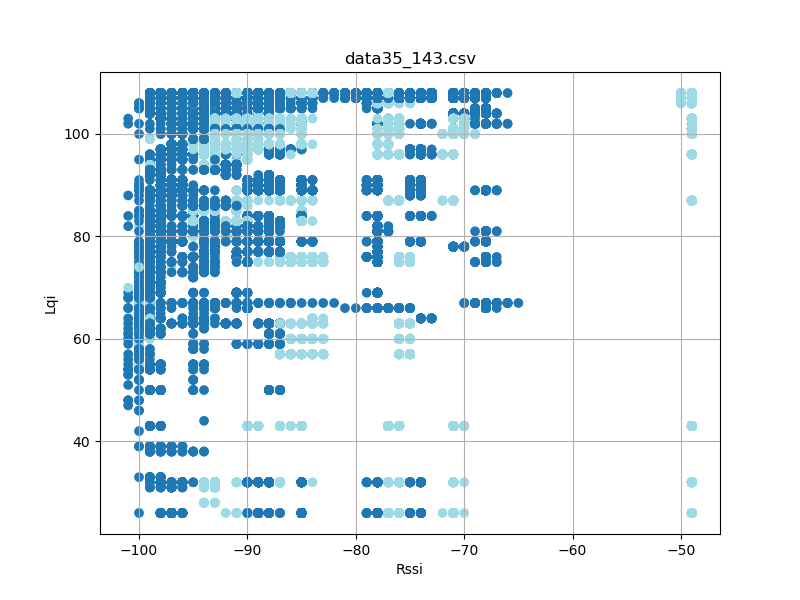

The data file committed next to this chart (first rows):
timestamp, rssi, lqi, device_id
'2023-08-26 12:23:17059', -74, 107, 2
'2023-08-26 12:23:17059', -96, 102, 2
'2023-08-26 12:23:17151', -74, 107, 2
'2023-08-26 12:23:17151', -96, 102, 2
'2023-08-26 12:23:17245', -74, 107, 2
'2023-08-26 12:23:17245', -97, 102, 2
'2023-08-26 12:23:17338', -96, 102, 2
'2023-08-26 12:23:17339', -74, 107, 2
'2023-08-26 12:23:17432', -96, 102, 2
'2023-08-26 12:23:17433', -74, 107, 2
'2023-08-26 12:23:17526', -74, 107, 2
'2023-08-26 12:23:17526', -96, 102, 2
'2023-08-26 12:23:17620', -74, 107, 2
'2023-08-26 12:23:17620', -96, 102, 2
'2023-08-26 12:23:17713', -96, 102, 2
'2023-08-26 12:23:17714', -74, 107, 2
'2023-08-26 12:23:17807', -96, 102, 2
'2023-08-26 12:23:17808', -74, 107, 2
'2023-08-26 12:23:17901', -96, 102, 2
'2023-08-26 12:23:17902', -74, 107, 2
'2023-08-26 12:23:17995', -96, 102, 2
'2023-08-26 12:23:17996', -74, 107, 2
'2023-08-26 12:23:18088', -74, 107, 2
'2023-08-26 12:23:18089', -96, 102, 2
'2023-08-26 12:23:18182', -74, 107, 2
'2023-08-26 12:23:18183', -97, 102, 2
'2023-08-26 12:23:18276', -96, 102, 2
'2023-08-26 12:23:18276', -74, 107, 2
'2023-08-26 12:23:18370', -97, 102, 2
'2023-08-26 12:23:18370', -74, 107, 2
'2023-08-26 12:23:18463', -73, 107, 2
'2023-08-26 12:23:18463', -96, 102, 2
'2023-08-26 12:23:18557', -74, 107, 2
'2023-08-26 12:23:18558', -96, 102, 2
'2023-08-26 12:23:18651', -74, 107, 2
'2023-08-26 12:23:18652', -96, 102, 2
'2023-08-26 12:23:18744', -97, 102, 2
'2023-08-26 12:23:18745', -74, 107, 2
'2023-08-26 12:23:18838', -96, 102, 2
'2023-08-26 12:23:18839', -74, 107, 2
'2023-08-26 12:23:18933', -74, 107, 2
'2023-08-26 12:23:18934', -96, 102, 2
'2023-08-26 12:23:19026', -74, 107, 2
'2023-08-26 12:23:19026', -96, 102, 2
'2023-08-26 12:23:19120', -74, 107, 2
'2023-08-26 12:23:19120', -96, 102, 2
'2023-08-26 12:23:19213', -97, 102, 2
'2023-08-26 12:23:19214', -74, 107, 2
'2023-08-26 12:23:19307', -74, 107, 2
'2023-08-26 12:23:19307', -97, 102, 2
'2023-08-26 12:23:19401', -74, 107, 2
'2023-08-26 12:23:19401', -96, 102, 2
'2023-08-26 12:23:19495', -74, 107, 2
'2023-08-26 12:23:19495', -96, 102, 2
'2023-08-26 12:23:19588', -97, 102, 2
'2023-08-26 12:23:19589', -74, 107, 2
'2023-08-26 12:23:19682', -96, 102, 2
'2023-08-26 12:23:19683', -74, 107, 2
'2023-08-26 12:23:19775', -74, 107, 2
'2023-08-26 12:23:19776', -96, 102, 2
... 62,093 more rows
